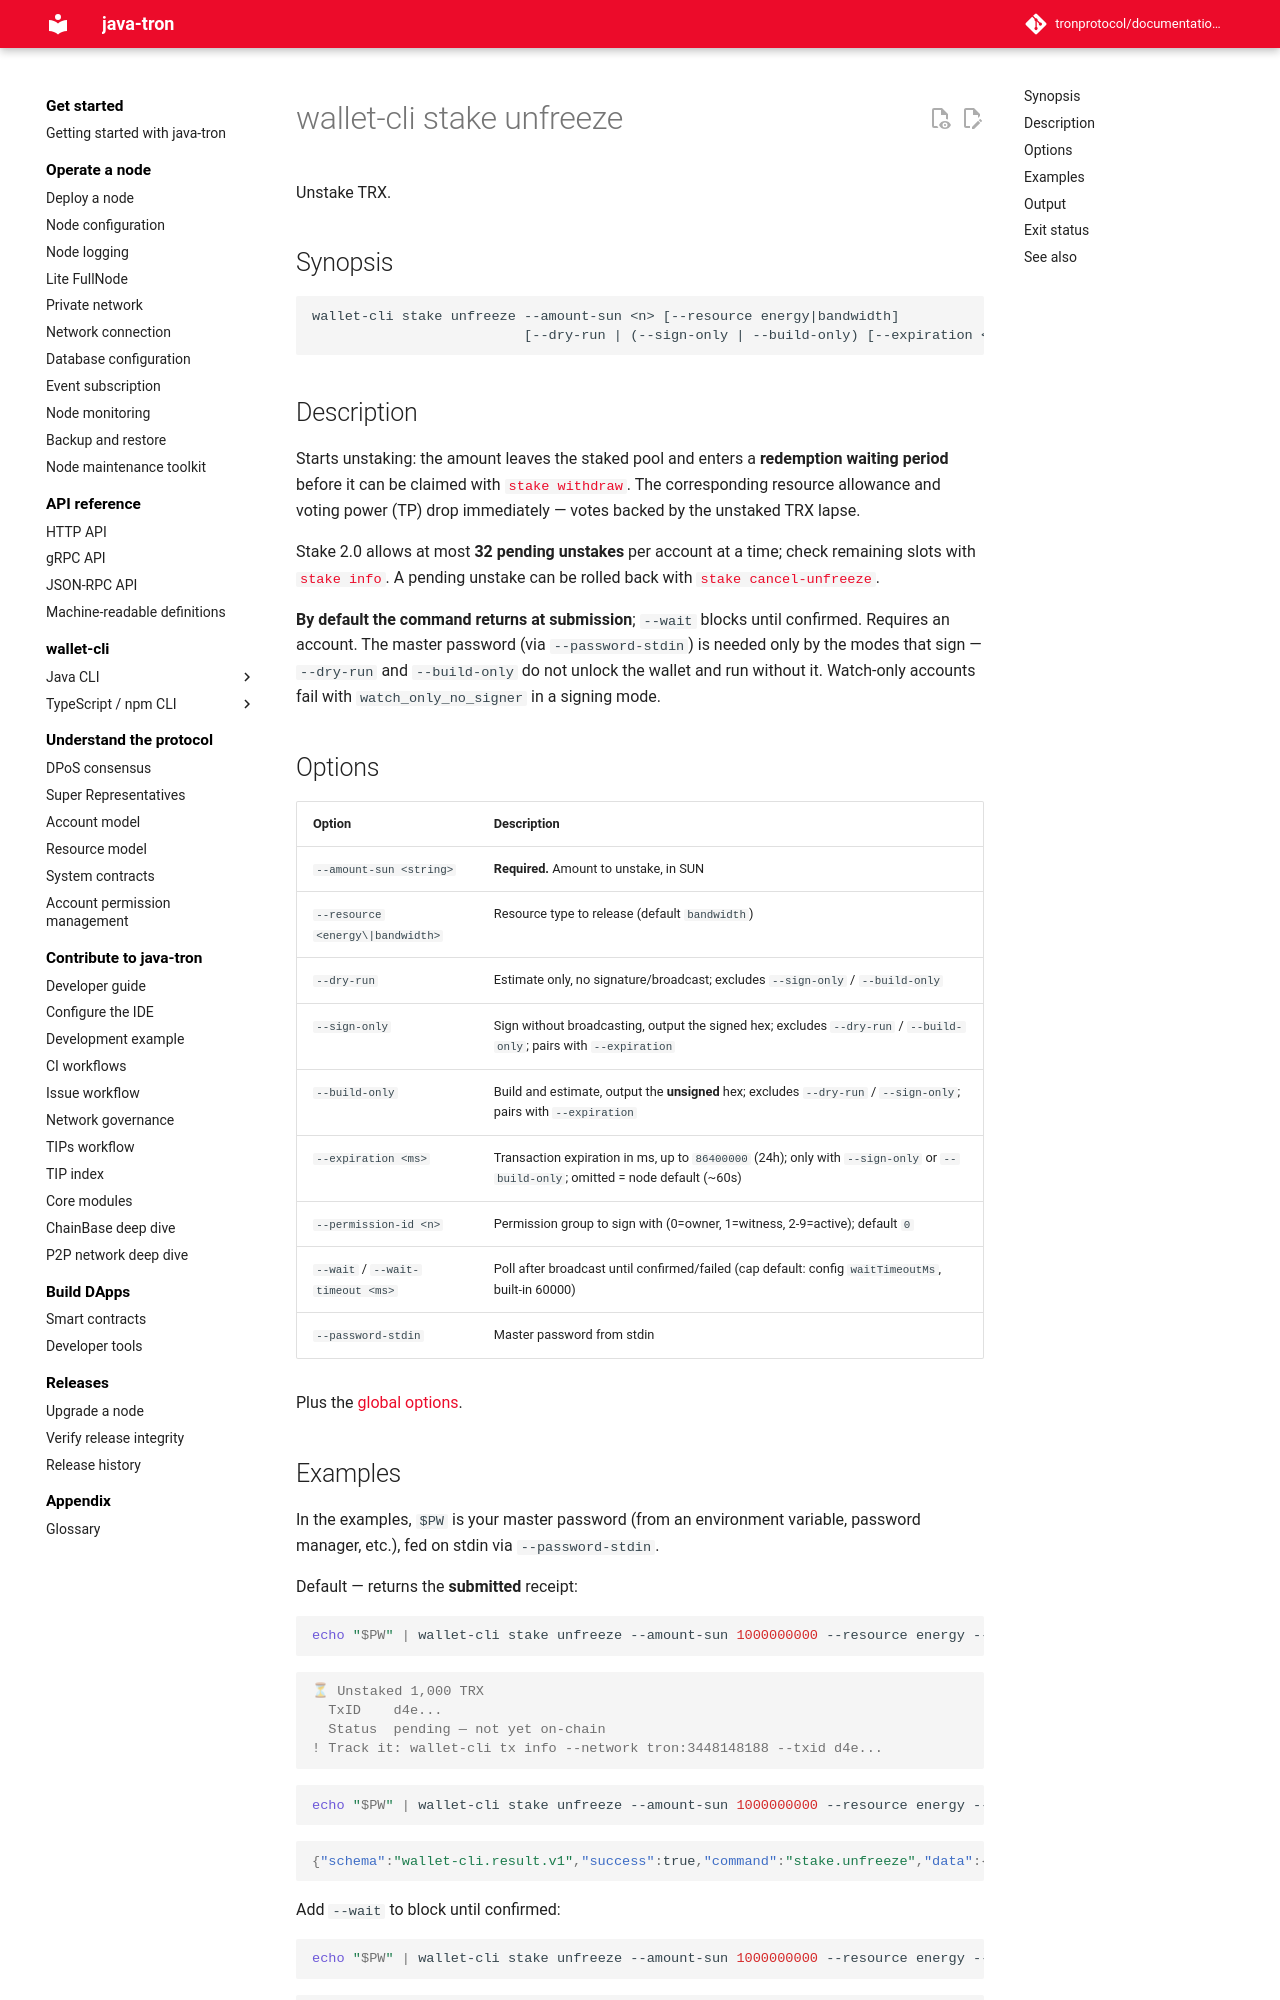

repository: tronprotocol/documentation-en · page: clients/wallet-cli/typescript/commands/stake/unfreeze/index.html · generator: mkdocs

# wallet-cli stake unfreeze

Unstake TRX.

## Synopsis

```
wallet-cli stake unfreeze --amount-sun <n> [--resource energy|bandwidth]
                          [--dry-run | (--sign-only | --build-only) [--expiration <ms>] | --wait [--wait-timeout <ms>]] [--permission-id <n>] [options]
```

## Description

Starts unstaking: the amount leaves the staked pool and enters a **redemption waiting period** before it can be claimed with [`stake withdraw`](withdraw.md). The corresponding resource allowance and voting power (TP) drop immediately — votes backed by the unstaked TRX lapse.

Stake 2.0 allows at most **32 pending unstakes** per account at a time; check remaining slots with [`stake info`](info.md). A pending unstake can be rolled back with [`stake cancel-unfreeze`](cancel-unfreeze.md).

**By default the command returns at submission**; `--wait` blocks until confirmed. Requires an account. The master password (via `--password-stdin`) is needed only by the modes that sign — `--dry-run` and `--build-only` do not unlock the wallet and run without it. Watch-only accounts fail with `watch_only_no_signer` in a signing mode.

## Options

| Option | Description |
|---|---|
| `--amount-sun <string>` | **Required.** Amount to unstake, in SUN |
| `--resource <energy\|bandwidth>` | Resource type to release (default `bandwidth`) |
| `--dry-run` | Estimate only, no signature/broadcast; excludes `--sign-only` / `--build-only` |
| `--sign-only` | Sign without broadcasting, output the signed hex; excludes `--dry-run` / `--build-only`; pairs with `--expiration` |
| `--build-only` | Build and estimate, output the **unsigned** hex; excludes `--dry-run` / `--sign-only`; pairs with `--expiration` |
| `--expiration <ms>` | Transaction expiration in ms, up to `86400000` (24h); only with `--sign-only` or `--build-only`; omitted = node default (~60s) |
| `--permission-id <n>` | Permission group to sign with (0=owner, 1=witness, 2-9=active); default `0` |
| `--wait` / `--wait-timeout <ms>` | Poll after broadcast until confirmed/failed (cap default: config `waitTimeoutMs`, built-in 60000) |
| `--password-stdin` | Master password from stdin |

Plus the [global options](../index.md#global-options-every-command).
